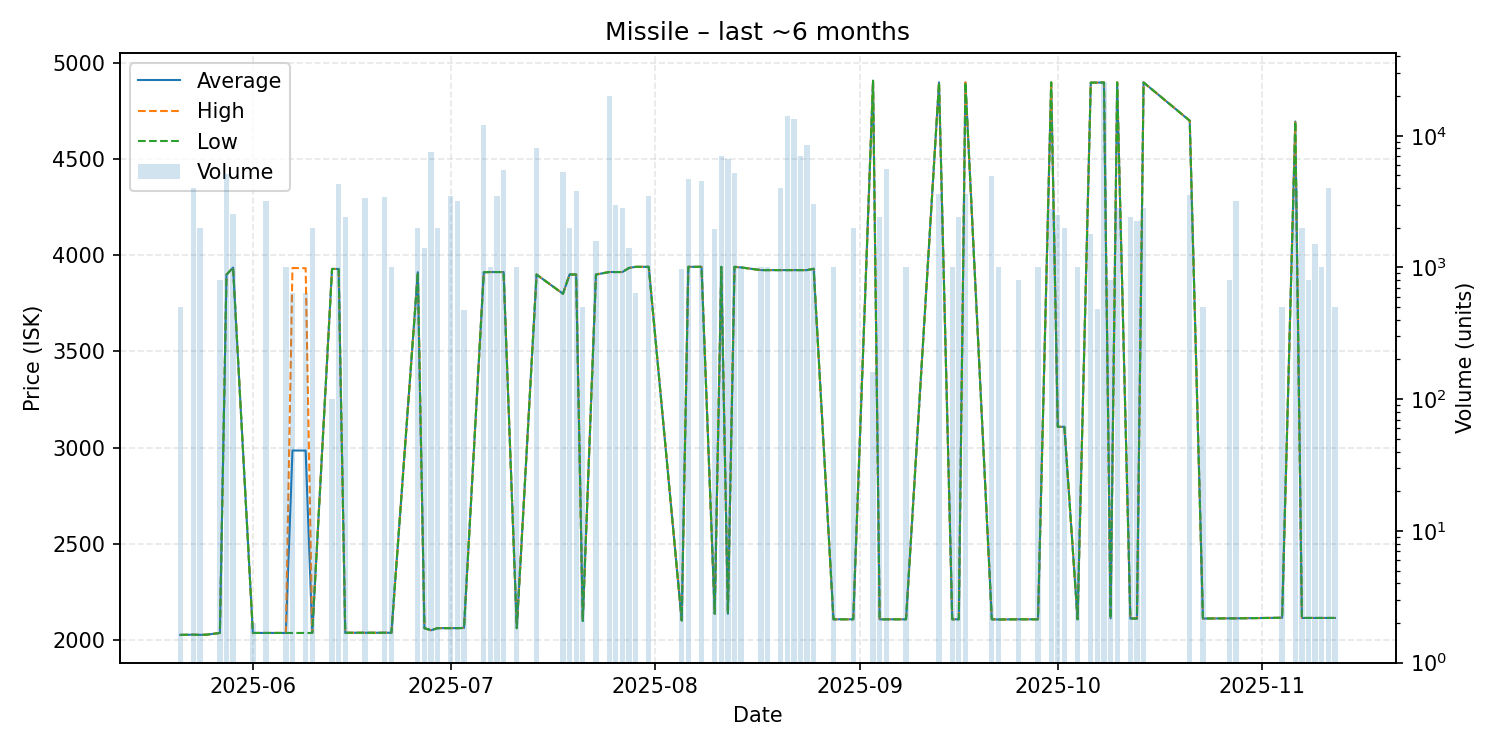

Source data for this figure (header and first rows):
date, average, highest, lowest, order_count, volume
2025-05-21, 2026, 2026, 2026, 1, 500
2025-05-23, 2027, 2027, 2027, 1, 3999
2025-05-24, 2026, 2026, 2026, 1, 2000
2025-05-25, 2027, 2027, 2027, 1, 1
2025-05-27, 2036, 2036, 2036, 1, 800
2025-05-28, 3899, 3900, 3899, 5, 5120
2025-05-29, 3936, 3936, 3936, 1, 2560
2025-06-01, 2036, 2036, 2036, 1, 2
2025-06-03, 2036, 2036, 2036, 1, 3200
2025-06-06, 2036, 2036, 2036, 1, 1000
2025-06-07, 2985, 3934, 2036, 2, 640
2025-06-09, 2984, 3933, 2036, 2, 640
2025-06-10, 2036, 2036, 2036, 1, 2000
2025-06-13, 3929, 3929, 3929, 2, 100
2025-06-14, 3929, 3929, 3929, 2, 4300
2025-06-15, 2037, 2037, 2037, 1, 2400
2025-06-18, 2037, 2037, 2037, 2, 3360
2025-06-21, 2037, 2037, 2037, 2, 3400
2025-06-22, 2037, 2037, 2037, 1, 1000
2025-06-26, 3912, 3912, 3912, 3, 2000
2025-06-27, 2061, 2061, 2061, 1, 1411
2025-06-28, 2050, 2050, 2050, 2, 7532
2025-06-29, 2061, 2061, 2061, 1, 2000
2025-07-01, 2061, 2061, 2061, 3, 3500
2025-07-02, 2061, 2061, 2061, 2, 3220
2025-07-03, 2062, 2062, 2062, 1, 479
2025-07-06, 3912, 3912, 3912, 8, 12000
2025-07-07, 3913, 3913, 3913, 1, 1000
2025-07-08, 3913, 3913, 3913, 2, 3500
2025-07-09, 3913, 3913, 3913, 3, 5500
2025-07-11, 2061, 2061, 2061, 1, 1000
2025-07-14, 3900, 3900, 3900, 6, 8001
2025-07-18, 3800, 3800, 3800, 2, 5320
2025-07-19, 3900, 3900, 3900, 2, 2000
2025-07-20, 3900, 3900, 3900, 3, 3800
2025-07-21, 2098, 2098, 2098, 1, 500
2025-07-23, 3900, 3900, 3900, 1, 1600
2025-07-25, 3913, 3913, 3913, 2, 20000
2025-07-26, 3913, 3913, 3913, 1, 3000
2025-07-27, 3913, 3913, 3913, 2, 2820
2025-07-28, 3934, 3934, 3934, 4, 1400
2025-07-29, 3940, 3940, 3940, 1, 640
2025-07-31, 3940, 3940, 3940, 2, 3500
2025-08-05, 2101, 2101, 2101, 3, 980
2025-08-06, 3940, 3940, 3940, 5, 4667
2025-08-08, 3940, 3940, 3940, 2, 4500
2025-08-10, 2136, 2136, 2136, 2, 1948
2025-08-11, 3940, 3940, 3940, 3, 7000
2025-08-12, 2136, 2136, 2136, 3, 6680
2025-08-13, 3940, 3940, 3940, 1, 5240
2025-08-14, 3937, 3937, 3937, 2, 1001
2025-08-17, 3923, 3923, 3923, 1, 1000
2025-08-18, 3923, 3923, 3923, 1, 1000
2025-08-20, 3923, 3923, 3923, 3, 3992
2025-08-21, 3923, 3923, 3923, 7, 14000
2025-08-22, 3923, 3923, 3923, 4, 13500
2025-08-23, 3923, 3923, 3923, 4, 7000
2025-08-24, 3923, 3923, 3923, 6, 8468
2025-08-25, 3930, 3930, 3930, 2, 3011
2025-08-28, 2107, 2107, 2107, 1, 1000
... 37 more rows
